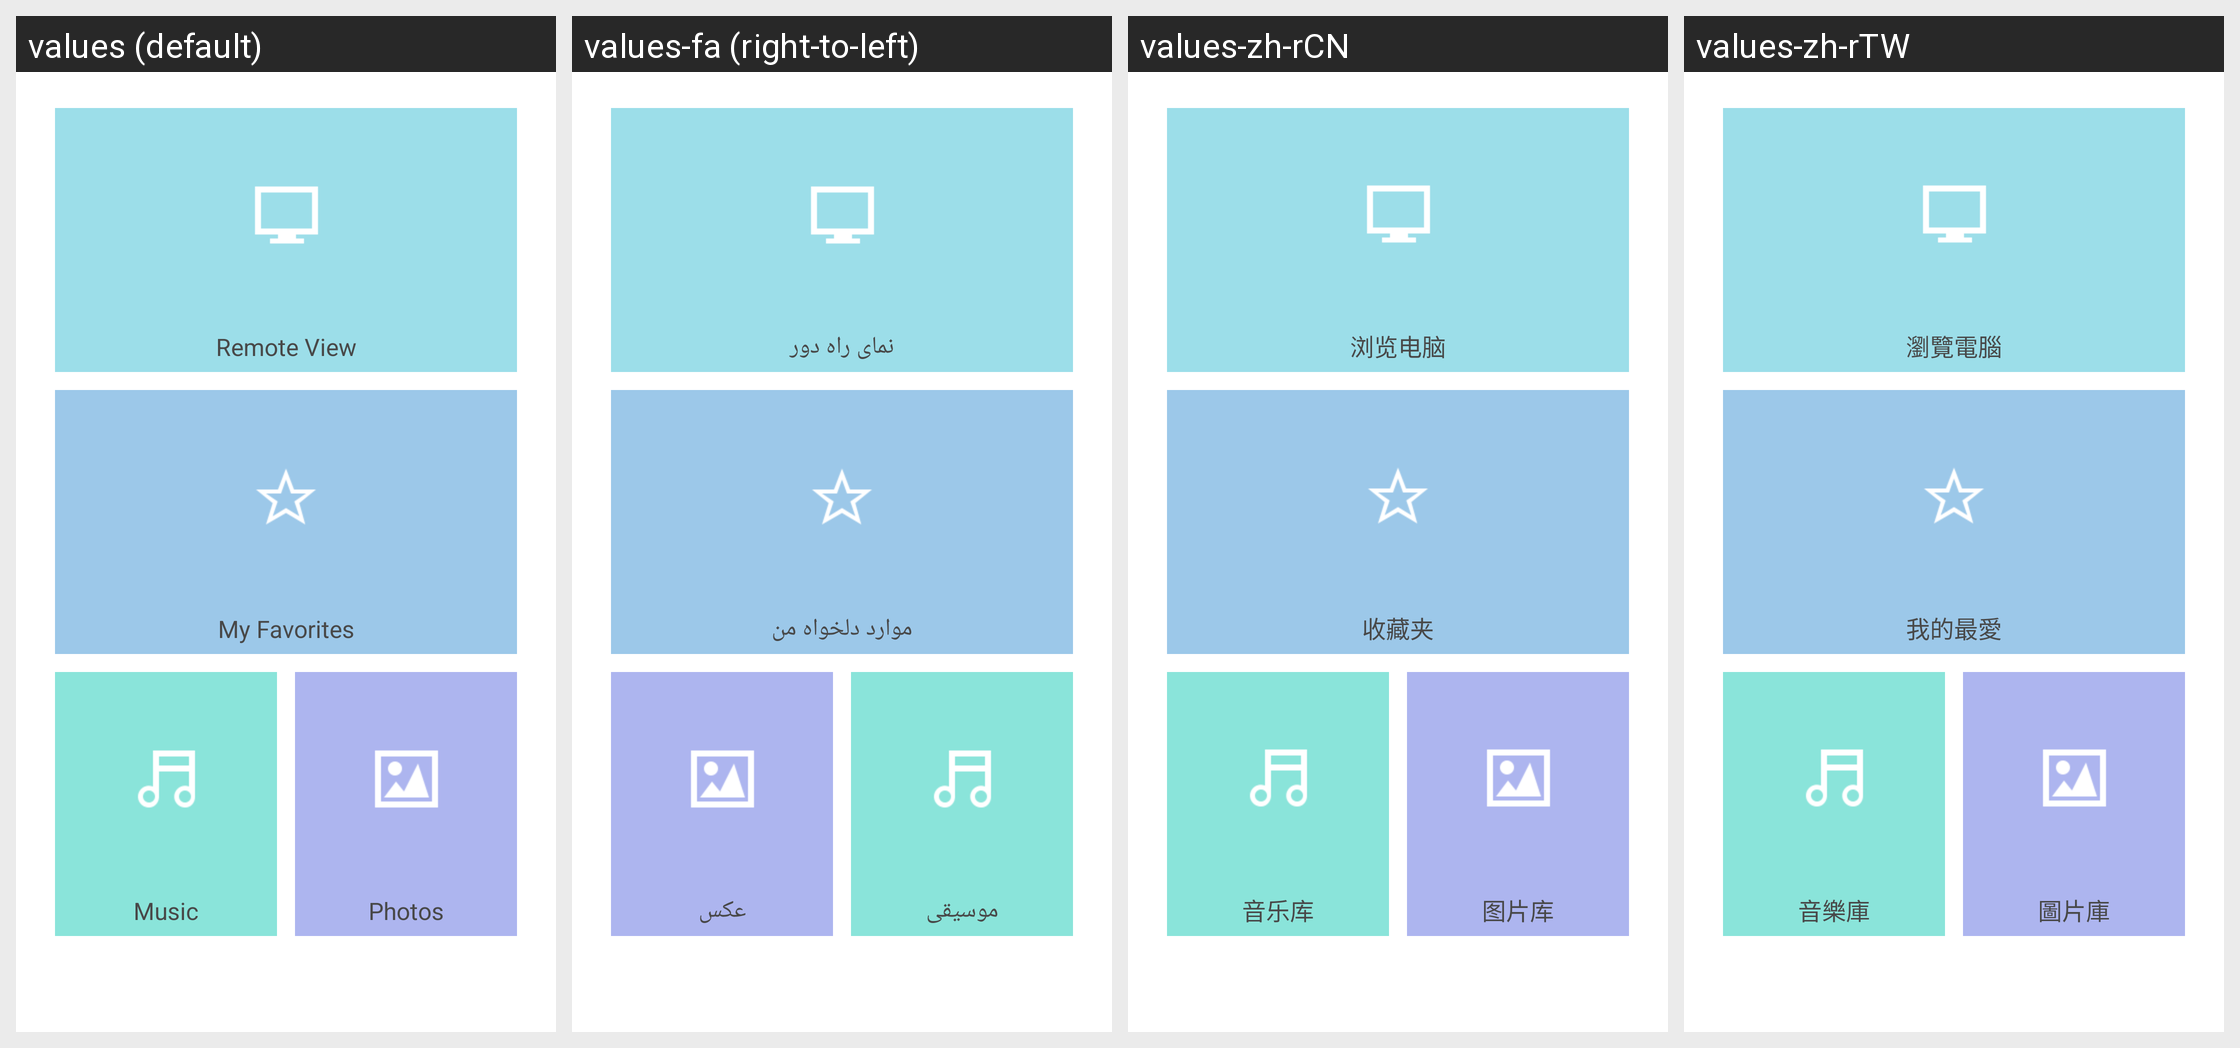

This grid shows one Android layout under several languages. Give, for every string resource on the screen, its name, the default text and each shown locale's text.
Android screen res/layout/pc_remote_view_entry_fragment.xml rendered under 4 locales, left to right: values (default), values-fa (right-to-left), values-zh-rCN, values-zh-rTW. Device: Nexus 5 (rendered at 1080×1920; each locale shown at half size, 540×960, under a caption strip naming it); theme Theme.MaterialComponents.DayNight.NoActionBar.
Other locales in the repository, not shown: values-ar, values-bg, values-bn, values-cs, values-de, values-el, values-es, values-et, values-fi, values-fr, values-hi, values-hr, values-hu, values-in, values-it, values-iw, values-ja, values-ko, values-lt, values-lv, values-ms, values-pl, values-pt-rBR, values-pt-rPT, values-ro, values-ru, values-sk, values-sl, values-sr, values-th, values-tr, values-uk, values-vi, values-zh-rHK.
Strings drawn on this screen, with the default value and each locale's value (text and hints the layout hard-codes, and strings that could not be matched under every locale, appear in the picture but are not listed):

pc_remote_view
  values: Remote View
  values-fa: نمای راه دور
  values-zh-rCN: 浏览电脑
  values-zh-rTW: 瀏覽電腦

pc_remote_favourite
  values: My Favorites
  values-fa: موارد دلخواه من
  values-zh-rCN: 收藏夹
  values-zh-rTW: 我的最愛

pc_remote_music
  values: Music
  values-fa: موسیقی
  values-zh-rCN: 音乐库
  values-zh-rTW: 音樂庫

pc_remote_photo
  values: Photos
  values-fa: عکس
  values-zh-rCN: 图片库
  values-zh-rTW: 圖片庫
